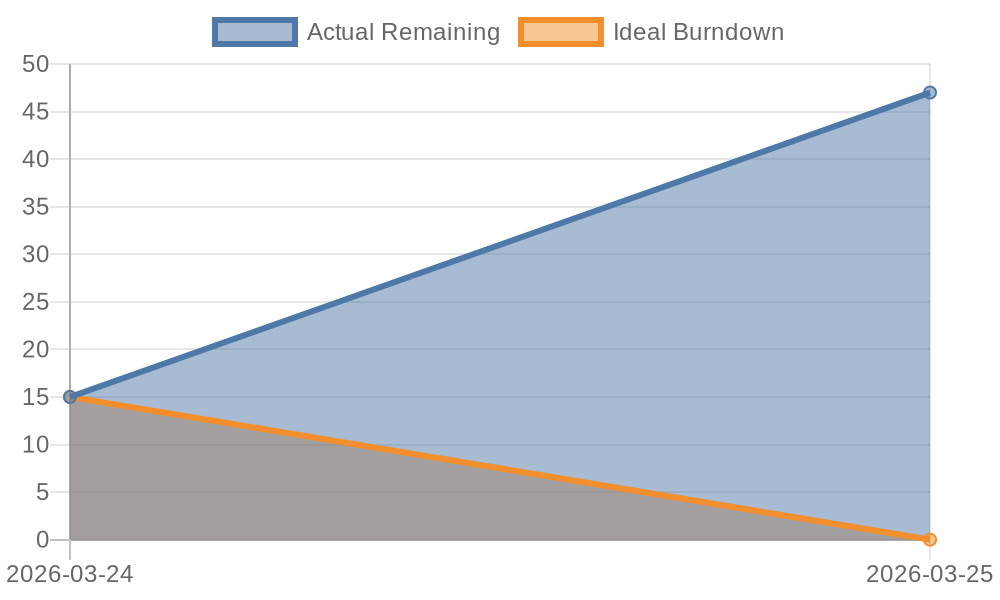

The file beside this chart, header and first rows:
date, remaining_points
2026-03-24, 15
2026-03-25, 47
